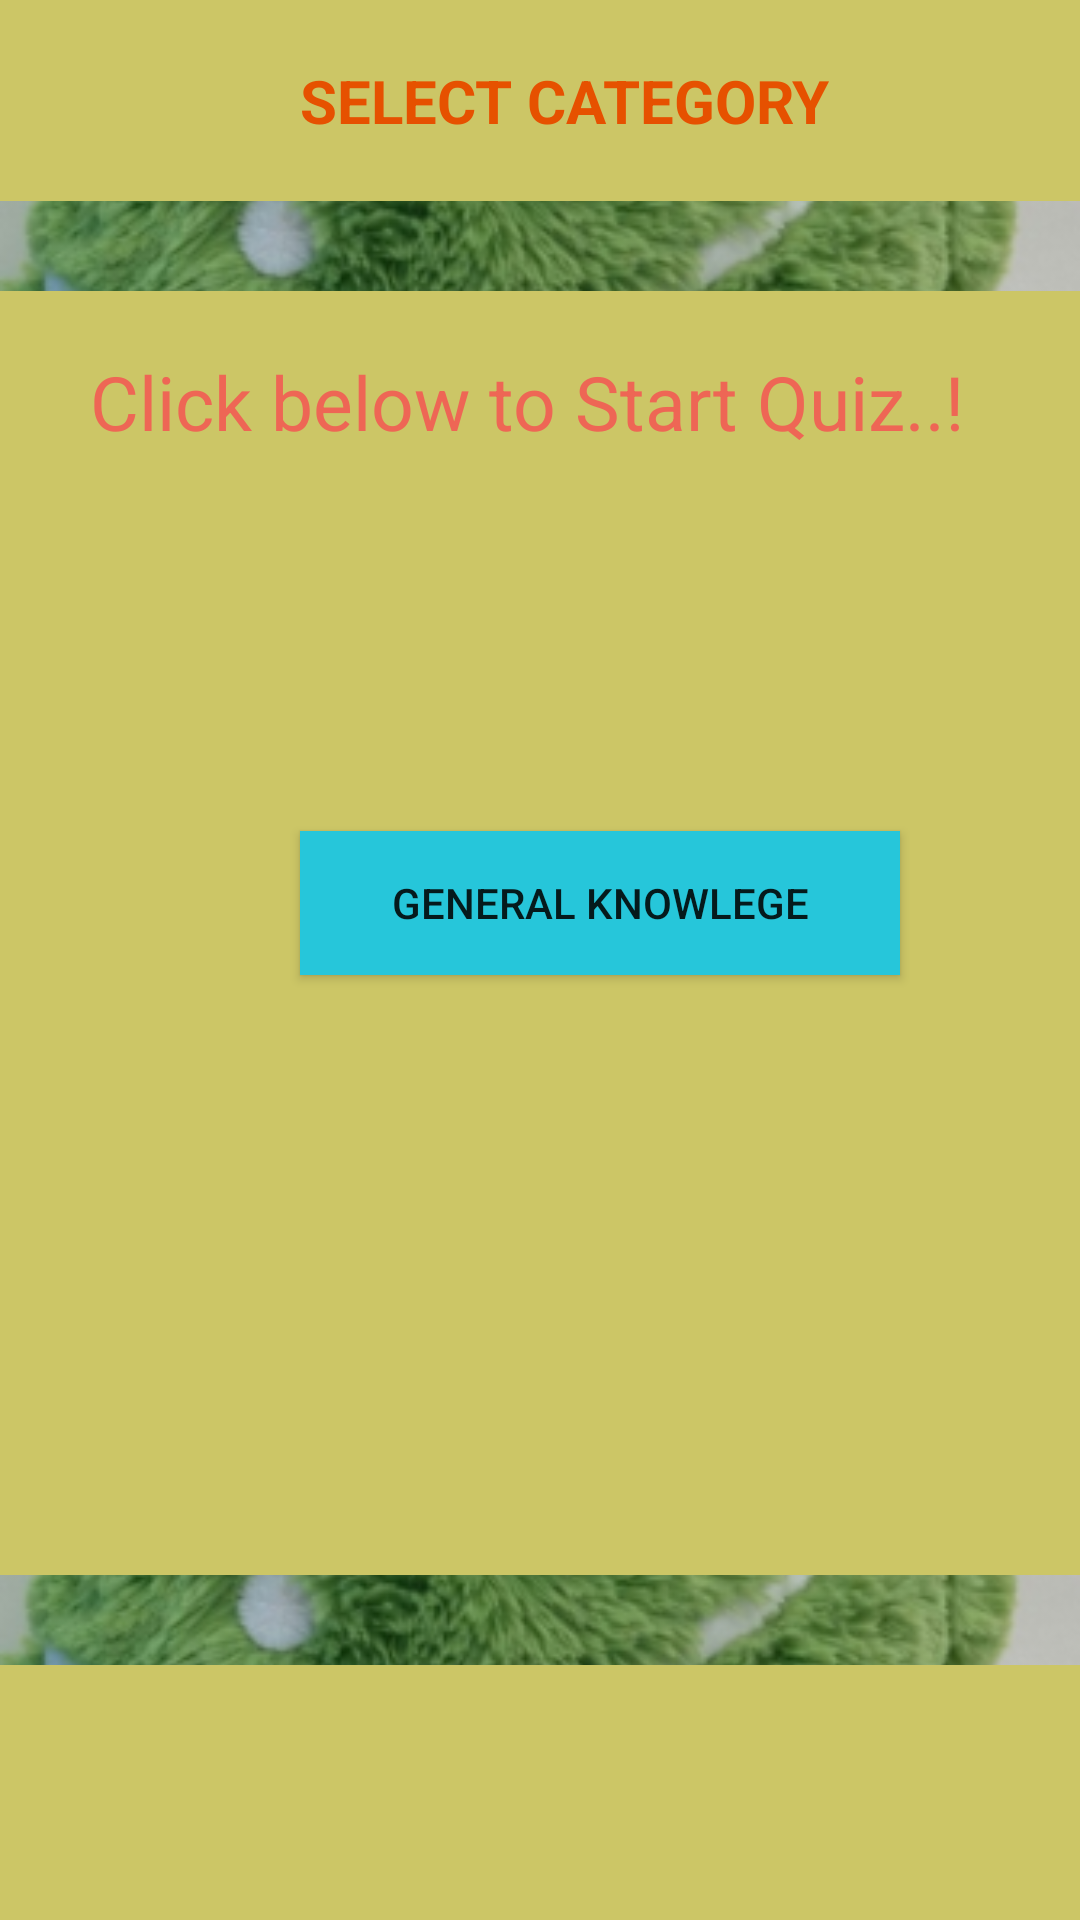

This screen was rendered from an Android layout file. Write that file and the resources it references.
<!-- AndroidManifest.xml: application theme AppTheme -->
<!-- res/layout/activity_category.xml -->
<?xml version="1.0" encoding="utf-8"?>
<ScrollView
    xmlns:android="http://schemas.android.com/apk/res/android"
    android:layout_width="match_parent"
    android:layout_height="match_parent"
    android:background="#ccc666"
    >
<LinearLayout
    xmlns:android="http://schemas.android.com/apk/res/android"
    xmlns:app="http://schemas.android.com/apk/res-auto"
    xmlns:tools="http://schemas.android.com/tools"
    android:layout_width="match_parent"
    android:layout_height="match_parent"
    android:orientation="vertical"
    android:background="#ccc666"
    tools:context="com.example.android.dequizapp.Category">





    <TextView
        android:id="@+id/picid"
        android:layout_height="wrap_content"
        android:layout_width="wrap_content"
        android:text="@string/select_category"
        android:layout_marginLeft="90dp"
        android:layout_marginStart="100dp"
        android:textSize="@dimen/top_text"
        android:layout_marginTop="20dp"
        android:textColor="#E65100"
        android:textStyle="bold"
        android:textAllCaps="true"
        />


    <ImageView
        android:layout_marginTop="20dp"
        android:layout_width="match_parent"
        android:layout_height="30dp"
        android:src="@drawable/category"
        android:scaleType="centerCrop"

        />

    <TextView
        android:layout_marginTop="20dp"
        android:layout_gravity="center"
        style="@style/Quiz_Theme"
        android:text="Click below to Start Quiz..!"

        />

    <Button
        android:id="@+id/science"
        android:layout_height="wrap_content"
        android:layout_width="200dp"
        android:text="General Knowlege"
        android:layout_marginLeft="100dp"
        android:layout_marginTop="100dp"
        android:background="#26C6DA"
        />


    <ImageView
        android:layout_marginTop="200dp"
        android:layout_width="match_parent"
        android:layout_height="30dp"
        android:src="@drawable/category"
        android:scaleType="centerCrop"

        />

</LinearLayout>
</ScrollView>
<!-- resources referenced by this layout -->
<resources>
  <dimen name="top_text">20sp</dimen>
  <!-- drawable category: png bitmap (drawable, 87887 bytes) -->
  <string name="select_category">Select Category</string>
  <style name="Quiz_Theme">
      <item name="android:textColor">#E65</item>
        <item name="android:textSize">25sp</item>
          <item name="android:layout_height">60dp</item>
          <item name="android:layout_width">300dp</item>
  
  </style>
  <style name="AppTheme" parent="Theme.AppCompat.Light.DarkActionBar">
          
          <item name="colorPrimary">@color/colorPrimary</item>
          <item name="colorPrimaryDark">@color/colorPrimaryDark</item>
          <item name="colorAccent">@color/colorAccent</item>
      </style>
  <!-- not gathered from this repository: default colours our renderer supplied (Android Studio template values) -->
  <color name="colorPrimary">#FF6200EE</color>
  <color name="colorPrimaryDark">#FF3700B3</color>
  <color name="colorAccent">#FF03DAC5</color>
</resources>
